Run: headless pygame with SDL's dummy video driver; simulated clock (each Clock.tick advances the game by its frame time, no real sleeping); random seed 0; keys injected as events and as key.get_pressed() state; no mouse input.
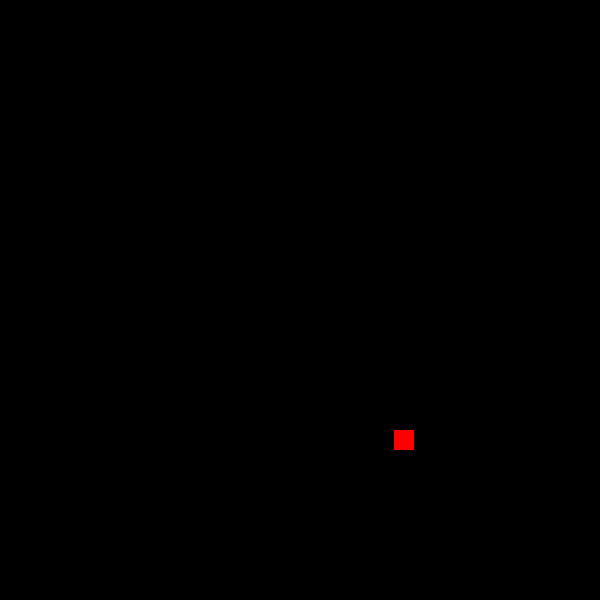
Frame 1 of 4 · flips 1–60 · no input
Frame 2 of 4 · flips 61–180 · tapped SPACE, RETURN · held RIGHT (→), D · screen unchanged from frame 1, image omitted
Frame 3 of 4 · flips 181–300 · held DOWN (↓), S · screen unchanged from frame 2, image omitted
Frame 4 of 4 · flips 301–420 · held LEFT (←), A, UP (↑), W · screen unchanged from frame 3, image omitted

The pygame program that drew these frames:

# import pygame
# from sys import exit
# import random


    
 

# pygame.init()
# clock = pygame.time.Clock()
# BOARD_SIZE = 800
# ELEMENT_SIZE = 30
# screen = pygame.display.set_mode((BOARD_SIZE, BOARD_SIZE))
# screen.fill('Black')


# class Snake():
#     def __init__(self):
#         self.color = "blue"
#         self.x = ELEMENT_SIZE
#         self.y = ELEMENT_SIZE
#         self.dirx=1
#         self.diry=0
#         self.direction = "right"
#         self.head = pygame.Rect(self.x, self.y, ELEMENT_SIZE, ELEMENT_SIZE)
#         self.body = [pygame.Rect(self.x - ELEMENT_SIZE, self.y, ELEMENT_SIZE, ELEMENT_SIZE)]
        
#     def update(self):
#         self.body.append(self.head)
#         for i in range(len(self.body)-1):
#             self.body[i].x = self.body[i+1].x
#             self.body[i].y = self.body[i+1].y
#         self.head.x += self.dirx*ELEMENT_SIZE
#         self.head.y += self.diry*ELEMENT_SIZE
#         self.body.remove(self.head)

# class Food():
#     def __init__(self):
#         self.x = random.randrange(0, BOARD_SIZE - ELEMENT_SIZE)

#         self.y = random.randrange(0, BOARD_SIZE - ELEMENT_SIZE)
#         self.rect = pygame.Rect(self.x, self.y, ELEMENT_SIZE, ELEMENT_SIZE)
#         # self.radius = ELEMENT_SIZE/2
#         # self.color = "red"

#     def update(self):
#         pygame.draw.rect(screen, "red", self.rect)  
#         # pygame.draw.circle(screen, self.color, (self.x + self.radius, self.y+ self.radius), self.radius)      
        
# snake = Snake()
# food = Food()
# # snake_direction = "right"

# while True:
#     for event in pygame.event.get():
#         if event.type == pygame.QUIT:
#             pygame.quit()
#             exit()
        
    
            
#         if event.type == pygame.KEYDOWN:
#             if event.key == pygame.K_RIGHT and snake.direction!="left":
#                 snake.direction = "right"
#                 snake.dirx = 1
#                 snake.diry = 0
#                 snake.color = tuple(random.sample(range(256), 3))
#             if event.key == pygame.K_LEFT and snake.direction!="right":
#                 snake.direction = "left"
#                 snake.dirx = -1
#                 snake.diry = 0
#                 snake.color = tuple(random.sample(range(256), 3))
#             if event.key == pygame.K_UP and snake.direction!= "down":
#                 snake.direction = "up"
#                 snake.dirx = 0
#                 snake.diry = -1
#                 snake.color = tuple(random.sample(range(256), 3))
#             if event.key == pygame.K_DOWN and snake.direction!= "up":
#                 snake.direction = "down"
#                 snake.dirx = 0
#                 snake.diry = 1
#                 snake.color = tuple(random.sample(range(256), 3))
                
              
        
#     snake.update()
#     screen.fill("Black")
#     food.update()  
#     pygame.draw.rect(screen, snake.color, snake.head)
#     for element in snake.body:
#         pygame.draw.rect(screen, snake.color, element)
        
#     if snake.head.x == food.x and snake.head.y==food.y:
#         print("HIT")
#         snake.body.append(pygame.Rect(snake.head.x, snake.head.y, ELEMENT_SIZE, ELEMENT_SIZE))
#         food = Food()
            
    
    
    
#     # snake.update()
    
    
#     pygame.display.update()
#     clock.tick(5)



import pygame
from sys import exit

import random

pygame.init()

BOARD_SIZE = 600

screen = pygame.display.set_mode((BOARD_SIZE, BOARD_SIZE))
screen.fill("Black")
clock = pygame.time.Clock()
text_font = pygame.font.SysFont("Arial", 40)
snake_color = "blue"
ELEMENT_SIZE = 20

position_snake = [400, 400]

# snake_body = [pygame.Rect(400, 400, ELEMENT_SIZE, ELEMENT_SIZE),
#               pygame.Rect(380, 400, ELEMENT_SIZE, ELEMENT_SIZE),
#               pygame.Rect(360, 400, ELEMENT_SIZE, ELEMENT_SIZE),
#               pygame.Rect(340, 400, ELEMENT_SIZE, ELEMENT_SIZE)]

snake_body = [
    [400, 400], [380,400], [360, 400], [340,400]
    
]  # Lista przechowująca segmenty ciała węża
direction = "right"
position_in_box = BOARD_SIZE - ELEMENT_SIZE

class Food():
    def __init__(self):
        self.x = random.randrange(0, BOARD_SIZE - ELEMENT_SIZE)

        self.y = random.randrange(0, BOARD_SIZE - ELEMENT_SIZE)
        self.rect = pygame.Rect(self.x, self.y, ELEMENT_SIZE, ELEMENT_SIZE)
        # self.image = pygame.Surface((ELEMENT_SIZE, ELEMENT_SIZE))
        # self.image.fill("red")
        # self.rect = self.image.get_rect()
        

    def update(self):
        pygame.draw.rect(screen, "red", self.rect) 
        # screen.blit(self.image, self.rect) 
        

food = Food()

while True:
    for event in pygame.event.get():
        if event.type == pygame.QUIT:
            pygame.quit()
            exit()
        # zmiana kierunku
        if event.type == pygame.KEYDOWN:
            # warunek 'direction !=' zabezpiecza weza przed odwrócneiem się i zjedzeniem ogona
            if event.key == pygame.K_DOWN and direction != "up":
                
                snake_color = tuple(random.sample(range(256), 3))
                direction = "down"
                
            elif event.key == pygame.K_UP and direction != "down":
                
                snake_color = tuple(random.sample(range(256), 3))
                direction = "up"
                
            elif event.key == pygame.K_RIGHT and direction != "left":
                
                snake_color = tuple(random.sample(range(256), 3))
                direction = "right"
                
            elif event.key == pygame.K_LEFT and direction != "right":
                
                snake_color = tuple(random.sample(range(256), 3))
                direction = "left"
    #animacja ruchu             
    if direction == "right":
        position_snake[0] += 10
    if direction == "up":
        position_snake[1] -= 10
    if direction == "down":
        position_snake[1] += 10
    if direction == "left":
        position_snake[0] -= 10
            
    # Dodawanie nowego segmentu ciała na przód węża
    # new_head = [position_snake[0], position_snake[1]]
    # snake_body.append(new_head)
    # new_head_rect = pygame.Rect(new_head[0], new_head[1], ELEMENT_SIZE, ELEMENT_SIZE)
    new_head = pygame.Rect(position_snake[0], position_snake[1], ELEMENT_SIZE, ELEMENT_SIZE)
    snake_body.append(new_head)
    
    
    for i in range(len(snake_body) - 1):
        snake_body[i][0] = snake_body[i + 1][0]
        snake_body[i][1] = snake_body[i + 1][1]
    snake_body.pop()

    

    
    
    
    screen.fill("Black")
    
    # snake_body.insert(0, new_head)
    
    # pygame.draw.rect(screen, snake_color, pygame.Rect(new_head[0], new_head[1], ELEMENT_SIZE, ELEMENT_SIZE))
    # Rysowanie wszystkich segmentów ciała węża
    for segment in snake_body:
        pygame.draw.rect(
            screen,
            snake_color, 
            pygame.Rect(segment[0], segment[1], ELEMENT_SIZE, ELEMENT_SIZE),
        )
    
    food.update()
    
     
    
    # if new_head.colliderect(food.rect):
    #     print("Hit!")
    #     snake_body.append(pygame.Rect(snake_body[-1][0], snake_body[-1][1], ELEMENT_SIZE, ELEMENT_SIZE))
    #     print(len(snake_body))
    #     food = Food()

    if new_head.colliderect(food.rect):
        
        print("Hit!")
        for _ in range(3):
            snake_body.append(pygame.Rect(new_head[0], new_head[1], ELEMENT_SIZE, ELEMENT_SIZE))  
        
        
        print(len(snake_body))
         
        food = Food()
    
    pygame.display.update()
    clock.tick(15)
